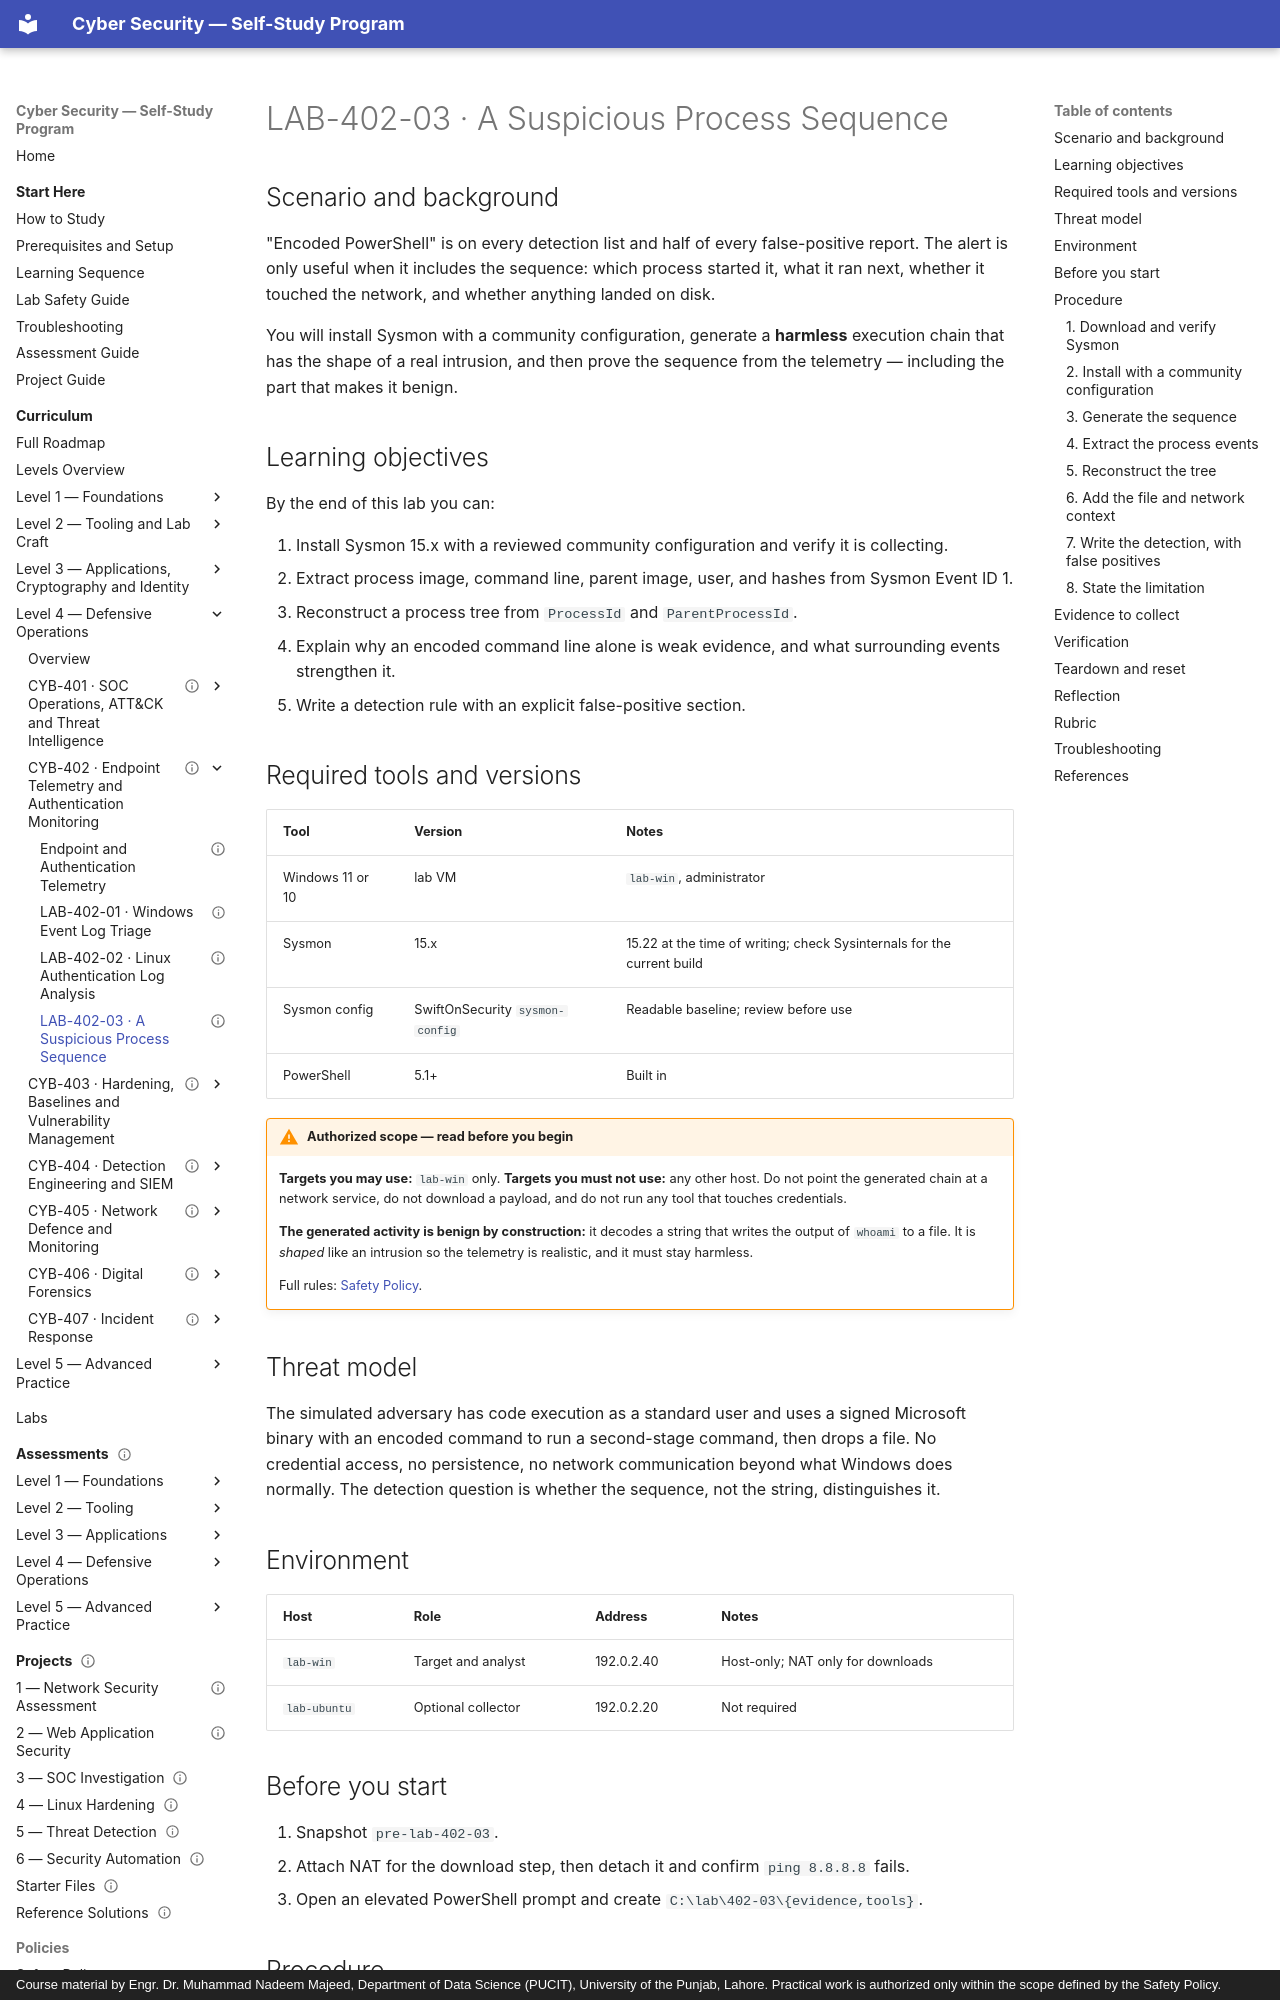

repository: nadeem-majeedch/CyberSecurity · page: levels/level-4-defensive-operations/02-endpoint-telemetry/lab-03-sysmon-process-sequence/index.html · generator: mkdocs · copyright: Course material by Engr. Dr. Muhammad Nadeem Majeed, Department of Data Science (PUCIT), University of the Punjab, Lahore. Practical work is authorized only within the scope defined by the Safety Policy.

---
title: "LAB-402-03 · A Suspicious Process Sequence"
description: "Install Sysmon, generate a benign but structurally suspicious execution chain, and prove the sequence from telemetry alone."
module_code: CYB-402
level: 4
kind: lab
prerequisites: [CYB-402]
estimated_minutes: 150
difficulty: advanced
safety: isolated-vm
lab_ids: [LAB-402-03]
version: 1.0.0
last_reviewed: 2026-10-29
reviewers: []
status: published
tags: [sysmon, process-tree, encoded-powershell, detection, sigma]
---

# LAB-402-03 · A Suspicious Process Sequence

## Scenario and background

"Encoded PowerShell" is on every detection list and half of every false-positive report. The alert is only useful
when it includes the sequence: which process started it, what it ran next, whether it touched the network, and
whether anything landed on disk.

You will install Sysmon with a community configuration, generate a **harmless** execution chain that has the shape
of a real intrusion, and then prove the sequence from the telemetry — including the part that makes it benign.

## Learning objectives

By the end of this lab you can:

1. Install Sysmon 15.x with a reviewed community configuration and verify it is collecting.
2. Extract process image, command line, parent image, user, and hashes from Sysmon Event ID 1.
3. Reconstruct a process tree from `ProcessId` and `ParentProcessId`.
4. Explain why an encoded command line alone is weak evidence, and what surrounding events strengthen it.
5. Write a detection rule with an explicit false-positive section.

## Required tools and versions

| Tool | Version | Notes |
| --- | --- | --- |
| Windows 11 or 10 | lab VM | `lab-win`, administrator |
| Sysmon | 15.x | 15.22 at the time of writing; check Sysinternals for the current build |
| Sysmon config | SwiftOnSecurity `sysmon-config` | Readable baseline; review before use |
| PowerShell | 5.1+ | Built in |

!!! warning "Authorized scope — read before you begin"
    **Targets you may use:** `lab-win` only.
    **Targets you must not use:** any other host. Do not point the generated chain at a network service, do not
    download a payload, and do not run any tool that touches credentials.

    **The generated activity is benign by construction:** it decodes a string that writes the output of `whoami` to
    a file. It is *shaped* like an intrusion so the telemetry is realistic, and it must stay harmless.

    Full rules: [Safety Policy](../../../policies/safety-policy.md).

## Threat model

The simulated adversary has code execution as a standard user and uses a signed Microsoft binary with an encoded
command to run a second-stage command, then drops a file. No credential access, no persistence, no network
communication beyond what Windows does normally. The detection question is whether the sequence, not the string,
distinguishes it.

## Environment

| Host | Role | Address | Notes |
| --- | --- | --- | --- |
| `lab-win` | Target and analyst | 192.0.2.40 | Host-only; NAT only for downloads |
| `lab-ubuntu` | Optional collector | 192.0.2.20 | Not required |

## Before you start

1. Snapshot `pre-lab-402-03`.
2. Attach NAT for the download step, then detach it and confirm `ping 8.8.8.8` fails.
3. Open an elevated PowerShell prompt and create `C:\lab\402-03\{evidence,tools}`.

## Procedure
